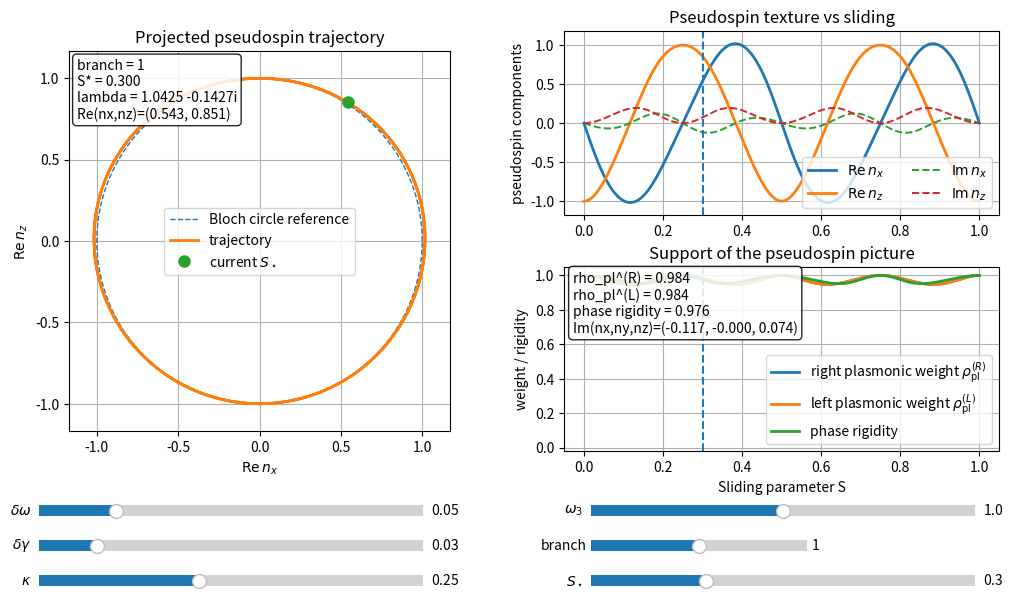

The script that saved this image:
import numpy as np
import matplotlib.pyplot as plt
from matplotlib.widgets import Slider

# ============================================================
#  Three-mode model -> projected pseudospin texture
#  Author: ChatGPT
# ============================================================

# -----------------------------
# Global fixed parameters
# -----------------------------
omega = 1.0          # average plasmonic frequency
gamma = 0.12         # average plasmonic loss
S_grid = np.linspace(0.0, 1.0, 500)

# Pauli matrices acting in the 2D plasmonic subspace
sigma_x = np.array([[0, 1], [1, 0]], dtype=complex)
sigma_y = np.array([[0, -1j], [1j, 0]], dtype=complex)
sigma_z = np.array([[1, 0], [0, -1]], dtype=complex)


# -----------------------------
# Model Hamiltonian
# -----------------------------
def build_H(S, omega, gamma, delta_w, delta_g, kappa, omega3):
    """
    3x3 non-Hermitian Hamiltonian

    delta_tilde = delta_w - i delta_g
    theta = 2 pi S
    """
    theta = 2 * np.pi * S
    delta_tilde = delta_w - 1j * delta_g

    H = np.array([
        [omega - 1j * gamma + delta_tilde, 0.0,                   kappa * np.cos(theta)],
        [0.0,                             omega - 1j * gamma - delta_tilde, kappa * np.sin(theta)],
        [kappa * np.cos(theta),           kappa * np.sin(theta),  omega3]
    ], dtype=complex)
    return H


# -----------------------------
# Left/right eigensystem
# -----------------------------
def biorthogonal_eigensystem(H):
    """
    Returns eigenvalues, right eigenvectors, matched left eigenvectors,
    all sorted by Re(eigenvalue).

    Right eigenvectors: H |R_n> = lambda_n |R_n>
    Left  eigenvectors: H^\dagger |L_n> = lambda_n^* |L_n>
    """
    evals_r, VR = np.linalg.eig(H)
    evals_l, VL = np.linalg.eig(H.conj().T)

    matched_L = np.zeros_like(VR, dtype=complex)

    for i, lam in enumerate(evals_r):
        j = np.argmin(np.abs(evals_l - np.conj(lam)))
        matched_L[:, i] = VL[:, j]

    # sort by real part of eigenvalues
    idx = np.argsort(evals_r.real)
    evals_r = evals_r[idx]
    VR = VR[:, idx]
    matched_L = matched_L[:, idx]

    # normalize vectors for numerical stability
    for n in range(3):
        if np.linalg.norm(VR[:, n]) > 0:
            VR[:, n] = VR[:, n] / np.linalg.norm(VR[:, n])
        if np.linalg.norm(matched_L[:, n]) > 0:
            matched_L[:, n] = matched_L[:, n] / np.linalg.norm(matched_L[:, n])

    return evals_r, VR, matched_L


# -----------------------------
# Projected pseudospin in plasmonic subspace
# -----------------------------
def projected_pseudospin(L, R):
    """
    Project onto the first two components (plasmonic subspace), then define
    biorthogonal pseudospin expectation values:

        n_a = <L_pl | sigma_a | R_pl> / <L_pl | R_pl>

    Returns:
        nx, ny, nz      (complex, in general)
        rho_pl_R        right-state plasmonic weight
        rho_pl_L        left-state plasmonic weight
        overlap_pl      projected biorthogonal overlap
        phase_rigidity  full-state phase rigidity
    """
    Rpl = R[:2]
    Lpl = L[:2]

    overlap_pl = np.vdot(Lpl, Rpl)
    eps = 1e-12

    if abs(overlap_pl) < eps:
        nx = np.nan + 1j * np.nan
        ny = np.nan + 1j * np.nan
        nz = np.nan + 1j * np.nan
    else:
        nx = np.vdot(Lpl, sigma_x @ Rpl) / overlap_pl
        ny = np.vdot(Lpl, sigma_y @ Rpl) / overlap_pl
        nz = np.vdot(Lpl, sigma_z @ Rpl) / overlap_pl

    rho_pl_R = np.vdot(Rpl, Rpl).real
    rho_pl_L = np.vdot(Lpl, Lpl).real

    num = np.abs(np.vdot(L, R))
    den = np.sqrt(np.vdot(R, R).real * np.vdot(L, L).real)
    phase_rigidity = num / den if den > eps else np.nan

    return nx, ny, nz, rho_pl_R, rho_pl_L, overlap_pl, phase_rigidity


# -----------------------------
# Scan one branch versus S
# -----------------------------
def scan_branch(branch, delta_w, delta_g, kappa, omega3):
    """
    For a chosen eigen-branch (0,1,2 after sorting by Re lambda),
    scan over S and compute pseudospin texture.
    """
    evals = np.zeros(len(S_grid), dtype=complex)

    nx = np.zeros(len(S_grid), dtype=complex)
    ny = np.zeros(len(S_grid), dtype=complex)
    nz = np.zeros(len(S_grid), dtype=complex)

    rhoR = np.zeros(len(S_grid))
    rhoL = np.zeros(len(S_grid))
    overlap_pl = np.zeros(len(S_grid), dtype=complex)
    rigidity = np.zeros(len(S_grid))

    for i, S in enumerate(S_grid):
        H = build_H(S, omega, gamma, delta_w, delta_g, kappa, omega3)
        vals, VR, VL = biorthogonal_eigensystem(H)

        evals[i] = vals[branch]
        nxi, nyi, nzi, rr, rl, ov, rig = projected_pseudospin(VL[:, branch], VR[:, branch])

        nx[i] = nxi
        ny[i] = nyi
        nz[i] = nzi
        rhoR[i] = rr
        rhoL[i] = rl
        overlap_pl[i] = ov
        rigidity[i] = rig

    return {
        "evals": evals,
        "nx": nx,
        "ny": ny,
        "nz": nz,
        "rhoR": rhoR,
        "rhoL": rhoL,
        "overlap_pl": overlap_pl,
        "rigidity": rigidity
    }


# ============================================================
# Initial parameters
# ============================================================
delta_w0 = 0.05
delta_g0 = 0.03
kappa0 = 0.25
omega30 = 1.00
branch0 = 1
S_star0 = 0.30

data0 = scan_branch(branch0, delta_w0, delta_g0, kappa0, omega30)

# ============================================================
# Figure layout
# ============================================================
fig = plt.figure(figsize=(12, 7))
gs = fig.add_gridspec(2, 2, width_ratios=[1.05, 1.2], height_ratios=[1, 1], wspace=0.28, hspace=0.28)
ax_left = fig.add_subplot(gs[:, 0])   # pseudospin trajectory
ax_rt = fig.add_subplot(gs[0, 1])     # nx,nz vs S
ax_rb = fig.add_subplot(gs[1, 1])     # weights, rigidity vs S

plt.subplots_adjust(bottom=0.28)

# ============================================================
# Left panel: pseudospin trajectory in (Re nx, Re nz)
# ============================================================
phi = np.linspace(0, 2 * np.pi, 400)
ax_left.plot(np.cos(phi), np.sin(phi), '--', lw=1, label='Bloch circle reference')

traj_line, = ax_left.plot(
    np.real(data0["nx"]), np.real(data0["nz"]),
    lw=2, label='trajectory'
)

idx0 = np.argmin(np.abs(S_grid - S_star0))
marker_left, = ax_left.plot(
    [np.real(data0["nx"][idx0])],
    [np.real(data0["nz"][idx0])],
    'o', ms=8, label=r'current $S_\star$'
)

ax_left.set_xlabel(r'$\mathrm{Re}\, n_x$')
ax_left.set_ylabel(r'$\mathrm{Re}\, n_z$')
ax_left.set_title('Projected pseudospin trajectory')
ax_left.set_aspect('equal')
ax_left.grid(True)
ax_left.legend(loc='best')

info_left = ax_left.text(
    0.02, 0.98, '', transform=ax_left.transAxes, va='top',
    bbox=dict(boxstyle='round', facecolor='white', alpha=0.85)
)

# ============================================================
# Right-top: Re(nx), Re(nz), optional Im parts
# ============================================================
line_nx_re, = ax_rt.plot(S_grid, np.real(data0["nx"]), lw=2, label=r'$\mathrm{Re}\,n_x$')
line_nz_re, = ax_rt.plot(S_grid, np.real(data0["nz"]), lw=2, label=r'$\mathrm{Re}\,n_z$')

line_nx_im, = ax_rt.plot(S_grid, np.imag(data0["nx"]), '--', lw=1.4, label=r'$\mathrm{Im}\,n_x$')
line_nz_im, = ax_rt.plot(S_grid, np.imag(data0["nz"]), '--', lw=1.4, label=r'$\mathrm{Im}\,n_z$')

vline_rt = ax_rt.axvline(S_star0, ls='--')
ax_rt.set_ylabel('pseudospin components')
ax_rt.set_title('Pseudospin texture vs sliding')
ax_rt.grid(True)
ax_rt.legend(loc='best', ncol=2)

# ============================================================
# Right-bottom: plasmonic weight and rigidity
# ============================================================
line_rhoR, = ax_rb.plot(S_grid, data0["rhoR"], lw=2, label=r'right plasmonic weight $\rho_{\rm pl}^{(R)}$')
line_rhoL, = ax_rb.plot(S_grid, data0["rhoL"], lw=2, label=r'left plasmonic weight $\rho_{\rm pl}^{(L)}$')
line_rig,  = ax_rb.plot(S_grid, data0["rigidity"], lw=2, label='phase rigidity')

vline_rb = ax_rb.axvline(S_star0, ls='--')

ax_rb.set_xlabel('Sliding parameter S')
ax_rb.set_ylabel('weight / rigidity')
ax_rb.set_title('Support of the pseudospin picture')
ax_rb.grid(True)
ax_rb.set_ylim(-0.02, 1.05)
ax_rb.legend(loc='best')

info_rb = ax_rb.text(
    0.02, 0.98, '', transform=ax_rb.transAxes, va='top',
    bbox=dict(boxstyle='round', facecolor='white', alpha=0.85)
)

# ============================================================
# Sliders
# ============================================================
ax_dw = plt.axes([0.10, 0.18, 0.32, 0.03])
ax_dg = plt.axes([0.10, 0.13, 0.32, 0.03])
ax_kp = plt.axes([0.10, 0.08, 0.32, 0.03])

ax_w3 = plt.axes([0.56, 0.18, 0.32, 0.03])
ax_br = plt.axes([0.56, 0.13, 0.18, 0.03])
ax_ss = plt.axes([0.56, 0.08, 0.32, 0.03])

s_dw = Slider(ax_dw, r'$\delta\omega$', 0.0, 0.25, valinit=delta_w0)
s_dg = Slider(ax_dg, r'$\delta\gamma$', 0.0, 0.20, valinit=delta_g0)
s_kp = Slider(ax_kp, r'$\kappa$', 0.0, 0.60, valinit=kappa0)

s_w3 = Slider(ax_w3, r'$\omega_3$', 0.70, 1.30, valinit=omega30)
s_br = Slider(ax_br, 'branch', 0, 2, valinit=branch0, valstep=1)
s_ss = Slider(ax_ss, r'$S_\star$', 0.0, 1.0, valinit=S_star0)


# ============================================================
# Update function
# ============================================================
def update(_):
    delta_w = s_dw.val
    delta_g = s_dg.val
    kappa = s_kp.val
    omega3 = s_w3.val
    branch = int(s_br.val)
    S_star = s_ss.val

    data = scan_branch(branch, delta_w, delta_g, kappa, omega3)
    idx = np.argmin(np.abs(S_grid - S_star))

    # Left trajectory
    xtraj = np.real(data["nx"])
    ztraj = np.real(data["nz"])
    traj_line.set_data(xtraj, ztraj)
    marker_left.set_data([xtraj[idx]], [ztraj[idx]])

    # dynamic limits
    allxz = np.concatenate([xtraj[np.isfinite(xtraj)], ztraj[np.isfinite(ztraj)]])
    if len(allxz) > 0:
        lim = max(1.05, 1.15 * np.nanmax(np.abs(allxz)))
    else:
        lim = 1.2
    ax_left.set_xlim(-lim, lim)
    ax_left.set_ylim(-lim, lim)

    # Right-top
    line_nx_re.set_ydata(np.real(data["nx"]))
    line_nz_re.set_ydata(np.real(data["nz"]))
    line_nx_im.set_ydata(np.imag(data["nx"]))
    line_nz_im.set_ydata(np.imag(data["nz"]))
    vline_rt.set_xdata([S_star, S_star])

    y_top = np.concatenate([
        np.real(data["nx"]), np.real(data["nz"]),
        np.imag(data["nx"]), np.imag(data["nz"])
    ])
    y_top = y_top[np.isfinite(y_top)]
    if len(y_top) > 0:
        margin = 0.08 * (np.max(y_top) - np.min(y_top) + 1e-8)
        ax_rt.set_ylim(np.min(y_top) - margin, np.max(y_top) + margin)

    # Right-bottom
    line_rhoR.set_ydata(data["rhoR"])
    line_rhoL.set_ydata(data["rhoL"])
    line_rig.set_ydata(data["rigidity"])
    vline_rb.set_xdata([S_star, S_star])

    # Text boxes
    lam = data["evals"][idx]
    nx_star = data["nx"][idx]
    ny_star = data["ny"][idx]
    nz_star = data["nz"][idx]

    info_left.set_text(
        f"branch = {branch}\n"
        f"S* = {S_star:.3f}\n"
        f"lambda = {lam.real:.4f} {lam.imag:+.4f}i\n"
        f"Re(nx,nz)=({np.real(nx_star):.3f}, {np.real(nz_star):.3f})"
    )

    info_rb.set_text(
        f"rho_pl^(R) = {data['rhoR'][idx]:.3f}\n"
        f"rho_pl^(L) = {data['rhoL'][idx]:.3f}\n"
        f"phase rigidity = {data['rigidity'][idx]:.3f}\n"
        f"Im(nx,ny,nz)=({np.imag(nx_star):.3f}, {np.imag(ny_star):.3f}, {np.imag(nz_star):.3f})"
    )

    fig.canvas.draw_idle()


for s in [s_dw, s_dg, s_kp, s_w3, s_br, s_ss]:
    s.on_changed(update)

update(None)
plt.show()
